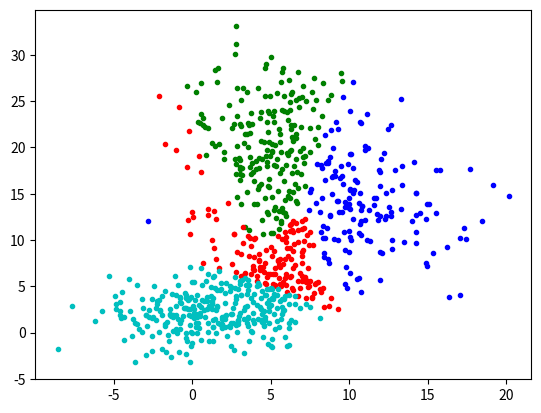

This figure's Python source:
import random
import numpy as np
import math
import matplotlib.pyplot as plt
from scipy.stats import norm


def generate2dgauss(u, s, n):
    length = sum(n)
    x = np.zeros(length)
    y = np.zeros(length)
    labels = np.zeros(length)
    cnt = 0
    for i in range(len(n)):
        x1 = np.random.normal(0, 1, n[i])
        y1 = np.random.normal(0, 1, n[i])
        x1 = s[i][0]*x1+u[i][0]
        y1 = s[i][1]*y1+u[i][1]
        x[cnt:cnt+n[i]] = x1
        y[cnt:cnt+n[i]] = y1
        labels[cnt:cnt+n[i]] = i
        cnt += n[i]
    from itertools import cycle
    plt.figure(1)
    plt.clf()
    colors = cycle('bgrcmykbgrcmykbgrcmykbgrcmyk')
    for k, col in zip(range(len(n)), colors):
        my_members = labels == k
        plt.plot(x[my_members], y[my_members], col + '.')
    plt.show()
    return x, y
class EM(object):
    def __init__(self, gnum, x, y):
        self.gnum = gnum
        self.x = x
        self.y = y
        self.n = len(x)
        self.u = np.zeros((gnum, 2))
        self.s = np.zeros((gnum, 2))
        self.pji = np.zeros((self.n, gnum))
        self.pj = np.zeros(gnum)
        self.initval()

    def initval(self):
        xmean = sum(self.x)/self.n
        ymean = sum(self.y)/self.n
        xksi2 = sum((self.x-xmean)**2)
        yksi2 = sum((self.y-ymean)**2)
        for i in range(self.gnum):
            self.u[i, 0] = random.uniform(-1, 1)*math.sqrt(xksi2)+xmean
            self.u[i, 1] = random.uniform(-1, 1)*math.sqrt(yksi2)+ymean
            self.s[i, 0] = math.sqrt(xksi2)
            self.s[i, 1] = math.sqrt(yksi2)

    def Emethod(self):
        for i in range(self.n):
            px = np.zeros(self.gnum)
            py = np.zeros(self.gnum)
            for j in range(self.gnum):
                px[j] = norm.pdf(self.x[i], self.u[j, 0], self.s[j, 0])
                py[j] = norm.pdf(self.y[i], self.u[j, 1], self.s[j, 1])
            p = px*py
            psum = sum(p)
            self.pji[i, :] = p/psum
            #for j in range(self.gnum):
            #    self.p[i, j] =
    def Mmethod(self):
        nj = np.sum(self.pji, axis=0)
        self.pj = nj/self.n
        self.u[:, 0] = self.pji.T.dot(self.x)/nj
        self.u[:, 1] = self.pji.T.dot(self.y)/nj
        for j in range(self.gnum):
            self.s[j, 0] = math.sqrt(self.pji[:, j].T.dot((self.x-self.u[j, 0])**2)/nj[j])
            self.s[j, 1] = math.sqrt(self.pji[:, j].T.dot((self.y-self.u[j, 1])**2)/nj[j])

    def opt(self, iter):
        for i in range(iter):
            self.Emethod()
            self.Mmethod()

    def plotresult(self):
        labels = np.argmax(self.pji, axis=1)
        # Plot result
        from itertools import cycle
        plt.figure(1)
        plt.clf()

        colors = cycle('bgrcmykbgrcmykbgrcmykbgrcmyk')
        for k, col in zip(range(self.gnum), colors):
            my_members = labels == k
            plt.plot(self.x[my_members], self.y[my_members], col + '.')
        plt.show()
        print(self.u)
        print(self.s)
        print(self.pj)


if __name__ == "__main__":
    [x, y] = generate2dgauss([[0, 2], [10, 13], [5, 5], [5, 20]], [[3, 2], [4, 4], [2, 3], [3, 5]], [222, 150, 200, 250])
    em = EM(4, x, y)
    em.opt(20)
    em.plotresult()

